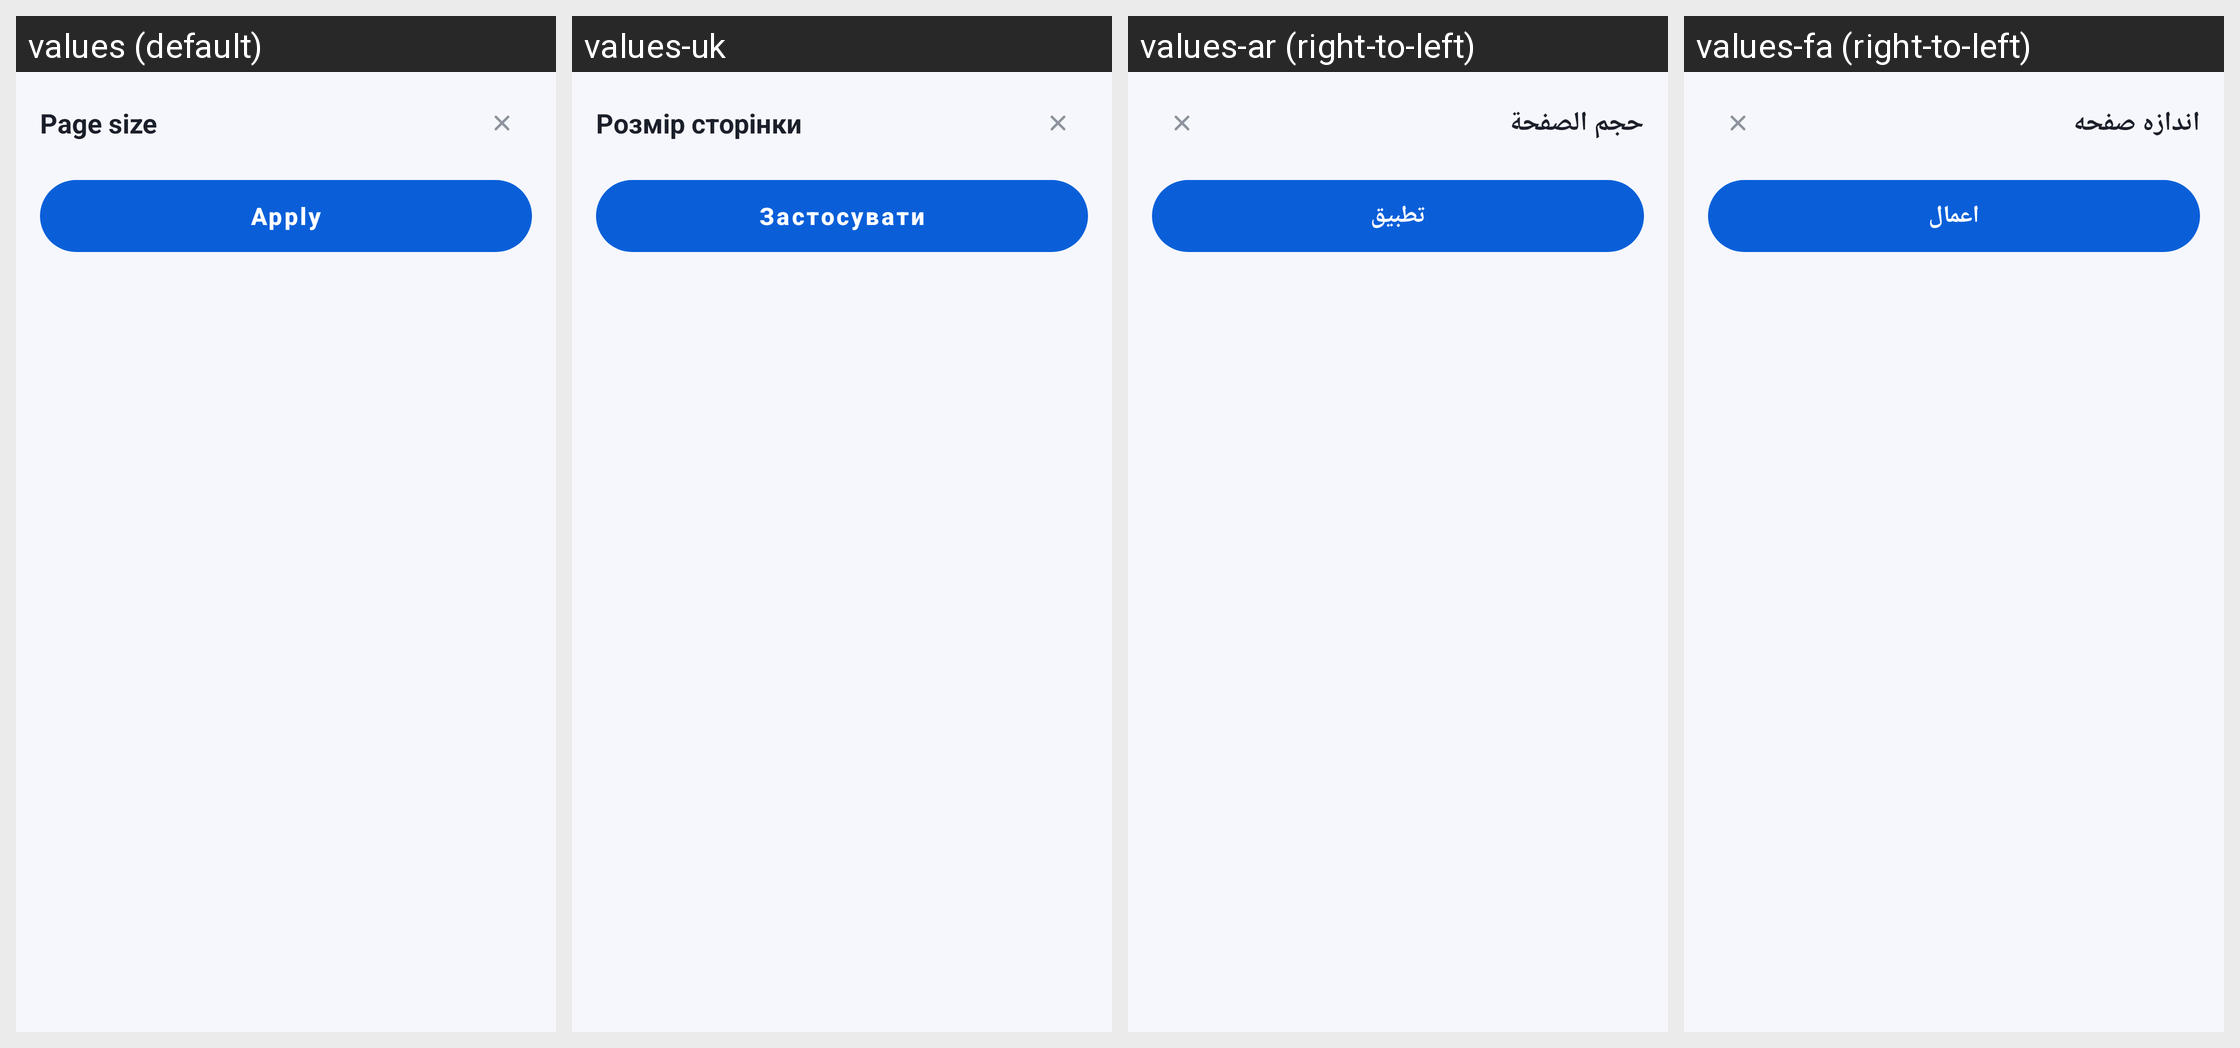

The same Android screen rendered under several of its app's locales, left to right. List the strings drawn on it with the default value and each locale's translation.
Android screen res/layout/sheet_page_size.xml rendered under 4 locales, left to right: values (default), values-uk, values-ar (right-to-left), values-fa (right-to-left). Device: Nexus 5 (rendered at 1080×1920; each locale shown at half size, 540×960, under a caption strip naming it); theme Theme.DocReader.
Other locales in the repository, not shown: values-de, values-es, values-fr, values-in, values-it, values-ja, values-ko, values-ms, values-pl, values-pt, values-ru, values-th, values-tl, values-tr, values-ur, values-uz, values-vi, values-zh-rCN, values-zh-rTW.
Strings drawn on this screen, with the default value and each locale's value (text and hints the layout hard-codes, and strings that could not be matched under every locale, appear in the picture but are not listed):

page_size
  values: Page size
  values-uk: Розмір сторінки
  values-ar: حجم الصفحة
  values-fa: اندازه صفحه

apply
  values: Apply
  values-uk: Застосувати
  values-ar: تطبيق
  values-fa: اعمال
